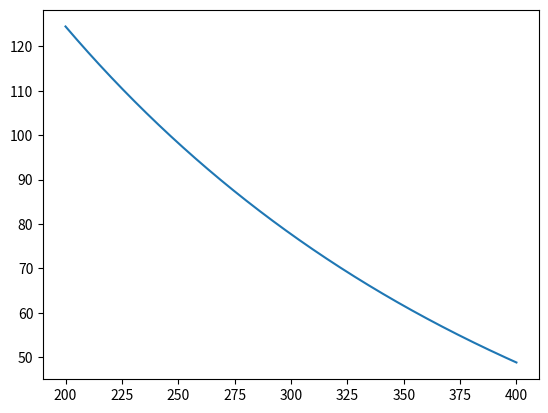

Here is the Python script that generated this plot:
import matplotlib as mpl
import matplotlib.pyplot as plt
import numpy as np

def epsilon(T):
	return((-0.8292e-6 *(T**3)) + (0.1417e-2 * (T**2)) - (0.9297*T) + (233.76 + 5321/T))
	
X = np.linspace(200,400, num=1000)
Y = []
for x in X:
	Y.append(epsilon(x))

plt.plot(X, Y)
plt.show()
